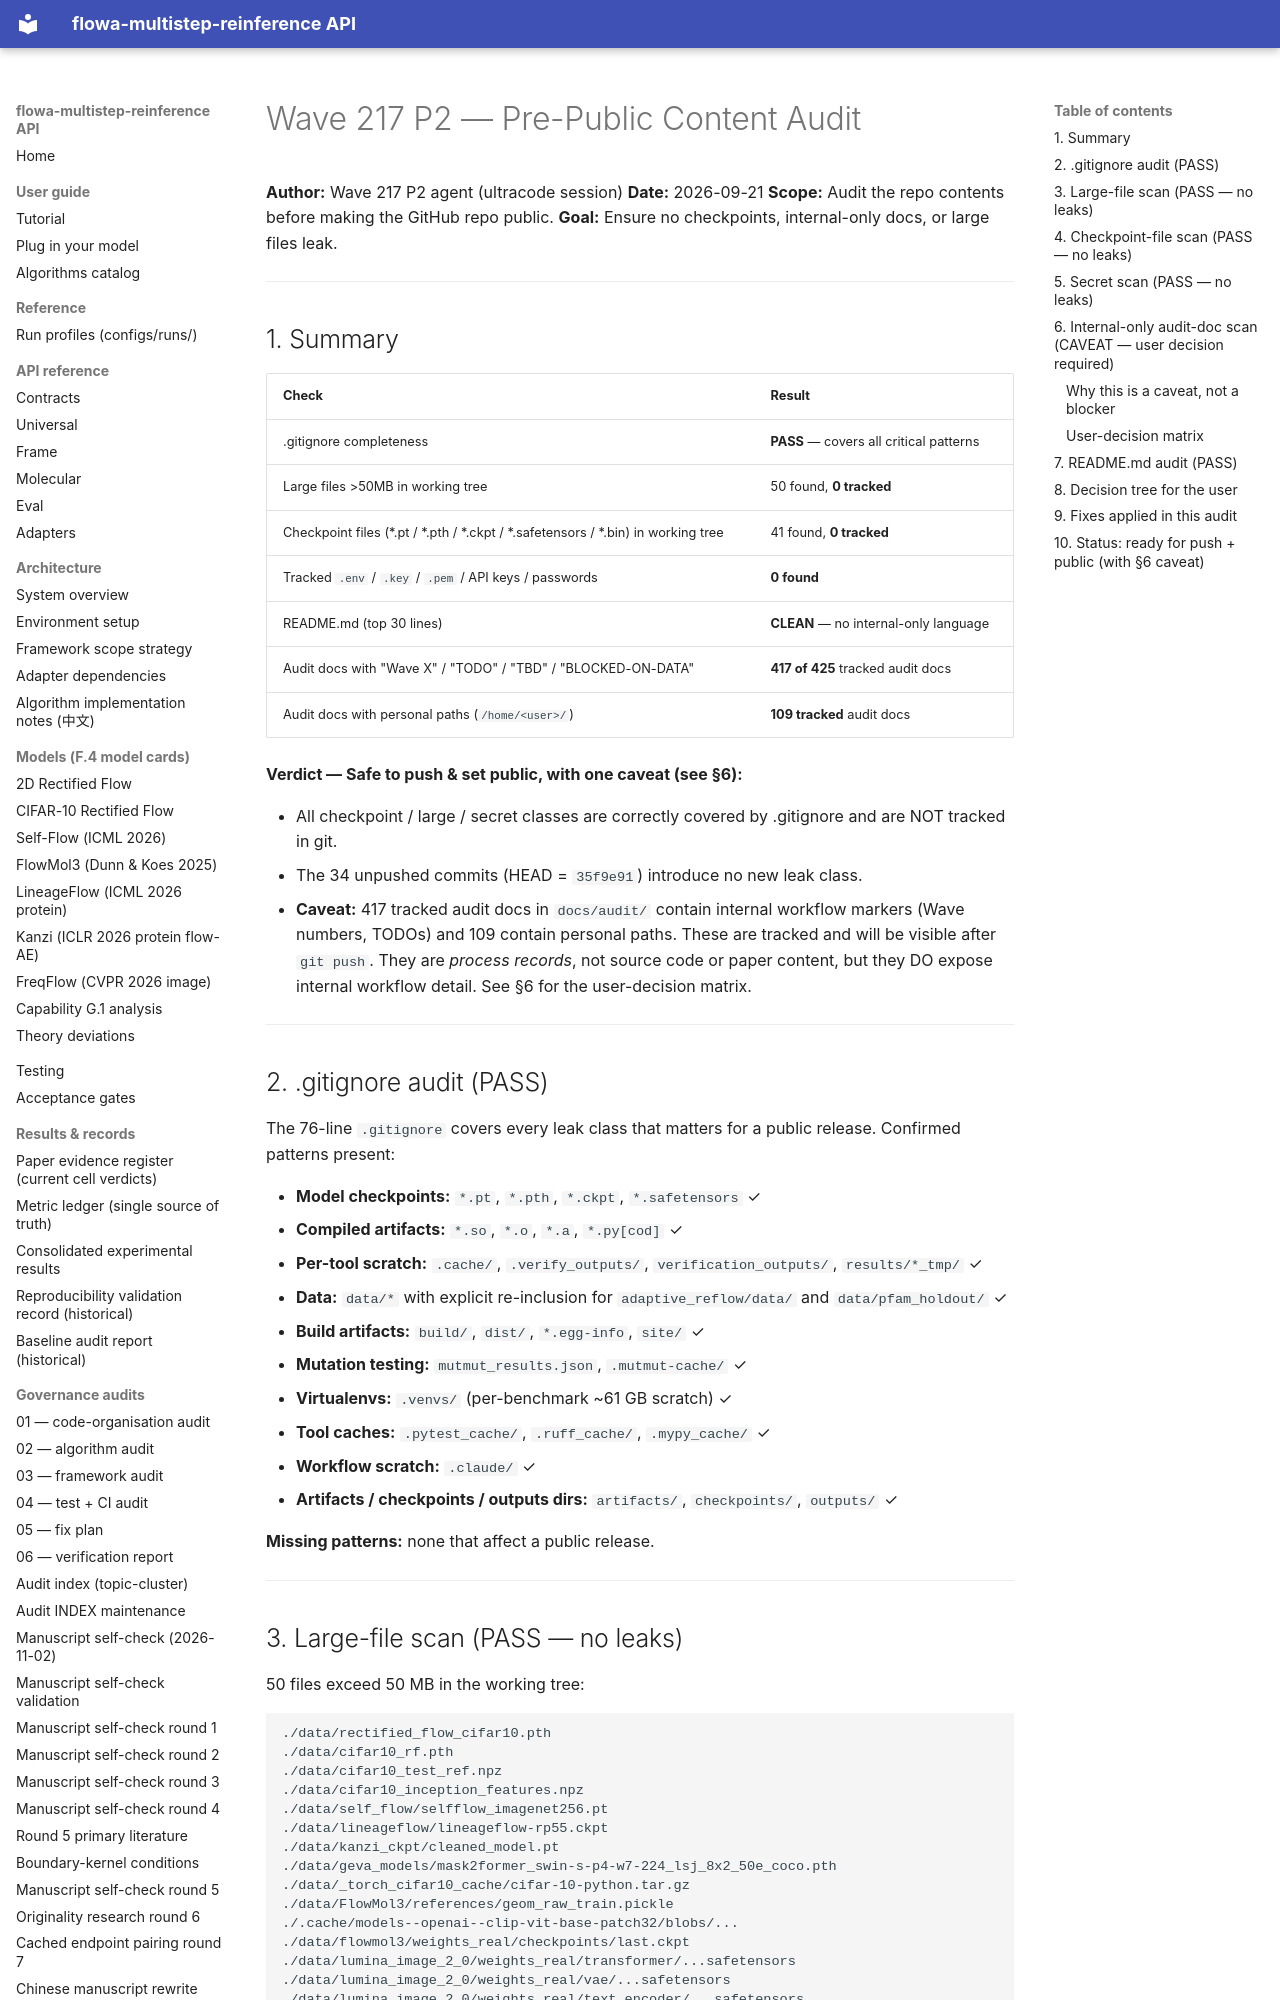

repository: silverenternal/flowa-multistep-reinference · page: audit/wave217-p2-public-audit/index.html · generator: mkdocs

# Wave 217 P2 — Pre-Public Content Audit

**Author:** Wave 217 P2 agent (ultracode session)
**Date:** 2026-09-21
**Scope:** Audit the repo contents before making the GitHub repo public.
**Goal:** Ensure no checkpoints, internal-only docs, or large files leak.

---

## 1. Summary

| Check | Result |
|---|---|
| .gitignore completeness | **PASS** — covers all critical patterns |
| Large files >50MB in working tree | 50 found, **0 tracked** |
| Checkpoint files (*.pt / *.pth / *.ckpt / *.safetensors / *.bin) in working tree | 41 found, **0 tracked** |
| Tracked `.env` / `.key` / `.pem` / API keys / passwords | **0 found** |
| README.md (top 30 lines) | **CLEAN** — no internal-only language |
| Audit docs with "Wave X" / "TODO" / "TBD" / "BLOCKED-ON-DATA" | **417 of 425** tracked audit docs |
| Audit docs with personal paths (`/home/<user>/`) | **109 tracked** audit docs |

**Verdict — Safe to push & set public, with one caveat (see §6):**

- All checkpoint / large / secret classes are correctly covered by
  .gitignore and are NOT tracked in git.
- The 34 unpushed commits (HEAD = `35f9e91`) introduce no new leak class.
- **Caveat:** 417 tracked audit docs in `docs/audit/` contain internal
  workflow markers (Wave numbers, TODOs) and 109 contain personal paths.
  These are tracked and will be visible after `git push`. They are
  *process records*, not source code or paper content, but they DO
  expose internal workflow detail. See §6 for the user-decision matrix.

---

## 2. .gitignore audit (PASS)

The 76-line `.gitignore` covers every leak class that matters for a public
release. Confirmed patterns present:

- **Model checkpoints:** `*.pt`, `*.pth`, `*.ckpt`, `*.safetensors` ✓
- **Compiled artifacts:** `*.so`, `*.o`, `*.a`, `*.py[cod]` ✓
- **Per-tool scratch:** `.cache/`, `.verify_outputs/`, `verification_outputs/`,
  `results/*_tmp/` ✓
- **Data:** `data/*` with explicit re-inclusion for `adaptive_reflow/data/`
  and `data/pfam_holdout/` ✓
- **Build artifacts:** `build/`, `dist/`, `*.egg-info`, `site/` ✓
- **Mutation testing:** `mutmut_results.json`, `.mutmut-cache/` ✓
- **Virtualenvs:** `.venvs/` (per-benchmark ~61 GB scratch) ✓
- **Tool caches:** `.pytest_cache/`, `.ruff_cache/`, `.mypy_cache/` ✓
- **Workflow scratch:** `.claude/` ✓
- **Artifacts / checkpoints / outputs dirs:** `artifacts/`, `checkpoints/`,
  `outputs/` ✓

**Missing patterns:** none that affect a public release.

---
